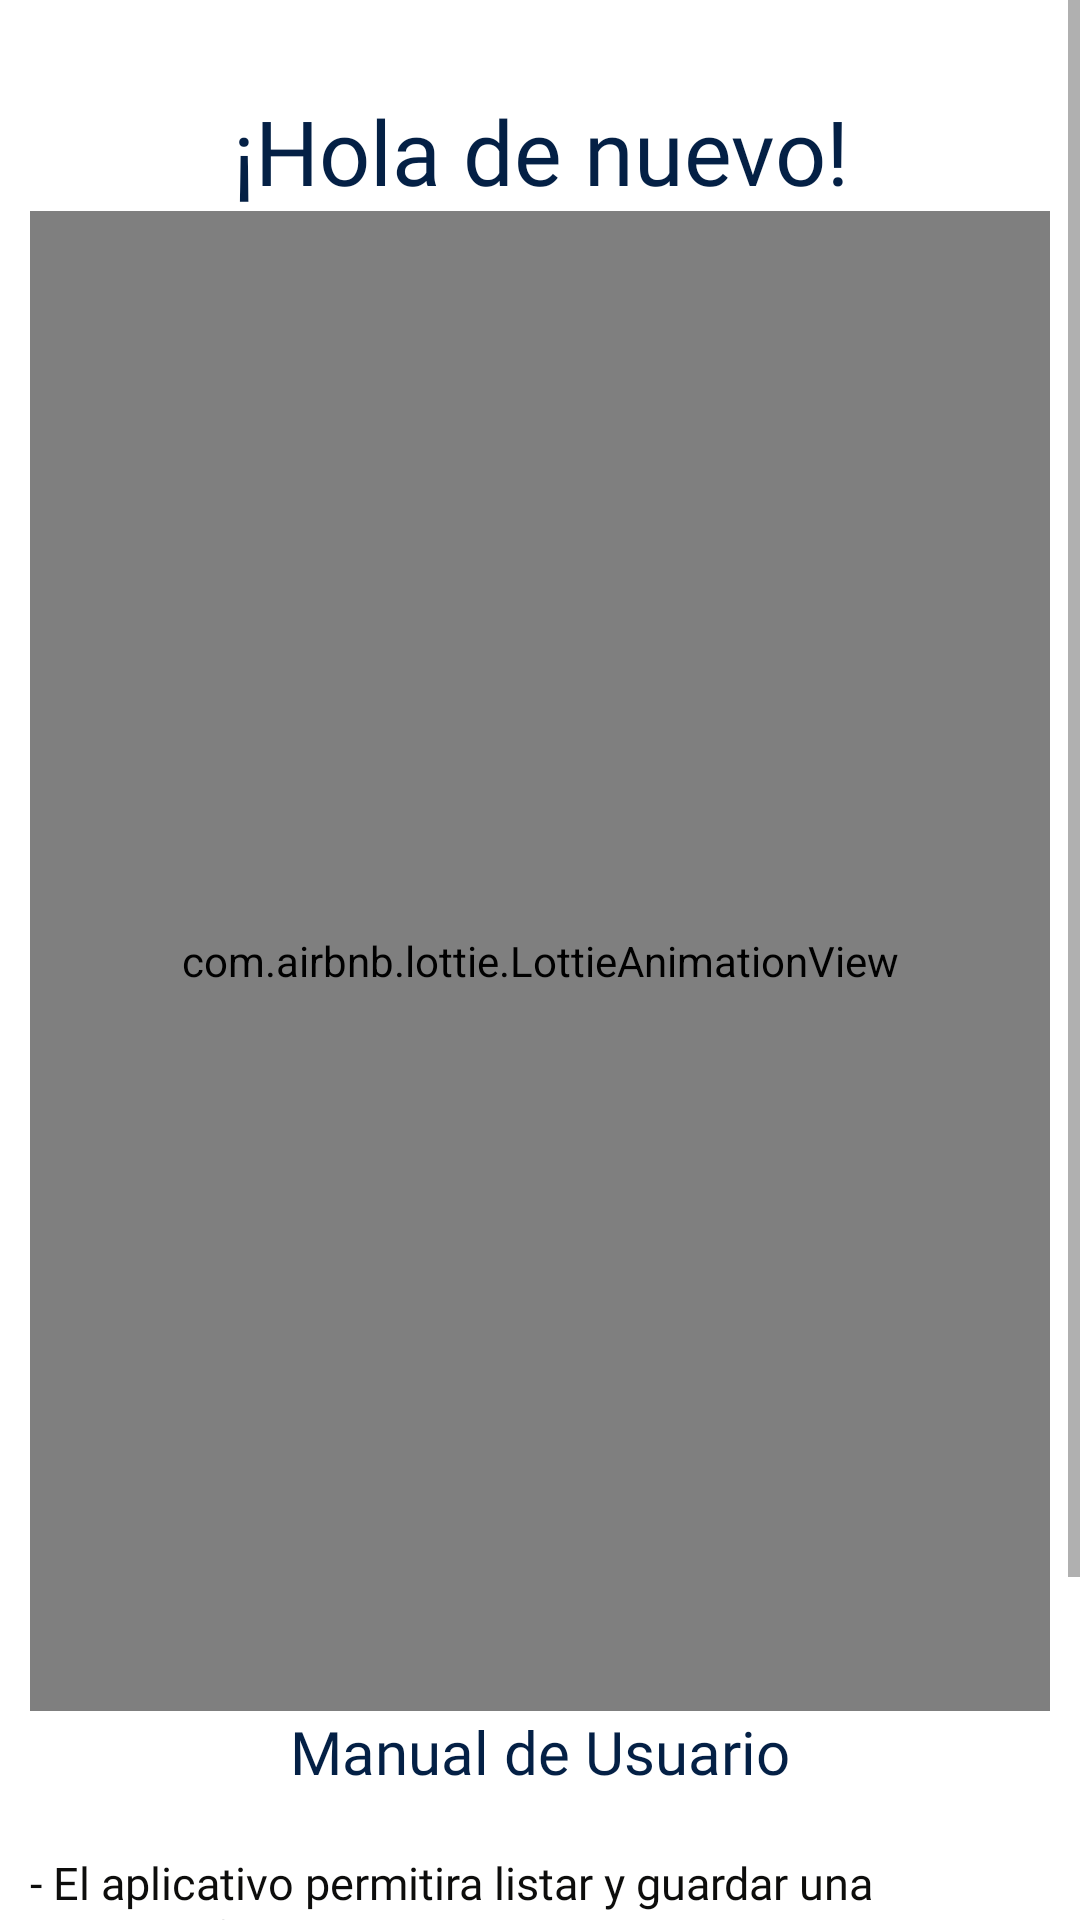

Here is an Android app screen rendered from its layout file. Give the layout XML and the strings, colors and styles it references.
<!-- AndroidManifest.xml: application theme Theme.EC4 -->
<!-- res/layout/fragment_home.xml -->
<?xml version="1.0" encoding="utf-8"?>
<FrameLayout xmlns:android="http://schemas.android.com/apk/res/android"
    xmlns:tools="http://schemas.android.com/tools"
    android:layout_width="match_parent"
    android:layout_height="match_parent"
    xmlns:app="http://schemas.android.com/apk/res-auto"
    tools:context=".view.fragment.HomeFragment">

    <ScrollView
        android:layout_width="match_parent"
        android:layout_height="match_parent">

        <androidx.appcompat.widget.LinearLayoutCompat
            android:layout_width="match_parent"
            android:layout_height="wrap_content"
            android:orientation="vertical"
            android:padding="10dp">


            <TextView
                android:layout_width="match_parent"
                android:layout_height="wrap_content"
                android:layout_marginTop="20dp"
                android:fontFamily="@font/nunito_bold"
                android:gravity="center"
                android:text="@string/tv_home"
                android:textColor="@color/primary"
                android:textSize="30sp" />

            <com.airbnb.lottie.LottieAnimationView
                android:layout_width="400dp"
                android:layout_height="500dp"
                android:layout_gravity="center"
                app:lottie_autoPlay="true"
                app:lottie_fileName="loading.json"
                app:lottie_imageAssetsFolder="assets"
                app:lottie_loop="true" />

            <TextView
                android:layout_width="match_parent"
                android:layout_height="wrap_content"
                android:fontFamily="@font/nunito_bold"
                android:gravity="center"
                android:text="@string/tv_manual_home"
                android:textColor="@color/primary"
                android:textSize="20sp" />

            <TextView
                android:layout_width="match_parent"
                android:layout_height="wrap_content"
                android:layout_marginTop="20dp"
                android:fontFamily="@font/nunito_italic"
                android:gravity="bottom"
                android:text="@string/tv_manual1"
                android:textColor="@color/black"
                android:textSize="15sp" />

            <TextView
                android:layout_width="match_parent"
                android:layout_height="wrap_content"
                android:fontFamily="@font/nunito_italic"
                android:gravity="bottom"
                android:text="@string/tv_manual2"
                android:textColor="@color/black"
                android:textSize="15sp" />

            <TextView
                android:layout_width="match_parent"
                android:layout_height="wrap_content"
                android:fontFamily="@font/nunito_italic"
                android:gravity="bottom"
                android:text="@string/tv_manual3"
                android:textColor="@color/black"
                android:textSize="15sp" />
            <TextView
                android:layout_width="match_parent"
                android:layout_height="wrap_content"
                android:fontFamily="@font/nunito_italic"
                android:gravity="bottom"
                android:text="@string/tv_manual4"
                android:textColor="@color/black"
                android:textSize="15sp" />

        </androidx.appcompat.widget.LinearLayoutCompat>

    </ScrollView>

</FrameLayout>
<!-- resources referenced by this layout -->
<resources>
  <color name="black">#0D0D0C</color>
  <color name="primary">#042045</color>
  <string name="tv_home">¡Hola de nuevo!</string>
  <string name="tv_manual1">- El aplicativo permitira listar y guardar una contraseña.</string>
  <string name="tv_manual2">- El aplicativo listara a los iconicos personajes de TWD.</string>
  <string name="tv_manual3">- El aplicativo tendra un apartado de información del programador.</string>
  <string name="tv_manual4">- El aplicativo tendra un apartado para cerrar sesión.</string>
  <string name="tv_manual_home">Manual de Usuario</string>
  <style name="Theme.EC4" parent="Theme.MaterialComponents.DayNight.NoActionBar">
          
          <item name="colorPrimary">@color/purple_500</item>
          <item name="colorPrimaryVariant">@color/purple_700</item>
          <item name="colorOnPrimary">@color/white</item>
          
          <item name="colorSecondary">@color/teal_200</item>
          <item name="colorSecondaryVariant">@color/teal_700</item>
          <item name="colorOnSecondary">@color/white</item>
          
          <item name="android:statusBarColor">@color/primary</item>
          
      </style>
  <color name="purple_500">#042045</color>
  <color name="purple_700">#042045</color>
  <color name="white">#FFFFFFFF</color>
  <color name="teal_200">#042045</color>
  <color name="teal_700">#FF018786</color>
</resources>
